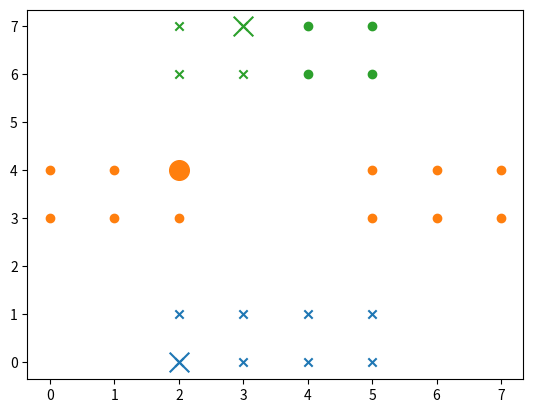

Reproduce this figure in Python.
import numpy as np
import matplotlib.pyplot as plt
from scipy.spatial.distance import cdist


def randargmax(b, **kw):
    """ a random tie-breaking argmax"""
    return np.argmax(np.random.random(b.shape) * (b == b.max(**kw)[:, np.newaxis]), **kw)


class SRIDHCR:
    def __init__(self, n_clusters, beta=5.0):
        self.c = n_clusters
        self.beta = beta
        self.cluster_centers_ = None
        self.cluster_idx_ = None

    @staticmethod
    def assignment(x: np.ndarray, centroids: np.ndarray):
        # in case of feature are not 1-D (images), reshape
        x = x.reshape(x.shape[0], -1)
        centroids = centroids.reshape(centroids.shape[0], -1)

        dist = cdist(x, centroids)
        assignment = randargmax(-dist, axis=1)  # break ties randomly
        return assignment

    def penalty(self, x: np.ndarray, y: np.ndarray, centroids: np.ndarray):
        """
        Compute the penalty for a given set of centroids
        :param x: Features, shape (n, d).
        :param y: Labels, shape (n, m).
        :param centroids: Indices of centroids, shape (k,).
        :return:
        """
        n = x.shape[0]
        assignment = self.assignment(x, centroids)
        k = len(np.unique(assignment))

        y = y.reshape(n, -1)

        cy = np.array([np.mean(y[assignment == i], axis=0) for i in range(k)])
        error = np.sum((y - cy[assignment]) ** 2) / n
        penalty = error + self.beta * (np.sqrt((k - self.c) / n) if k > self.c else 0)

        return penalty

    def penalty_labels(self, x: np.ndarray, y: np.ndarray, labels: np.ndarray):
        n = x.shape[0]
        k = len(np.unique(labels))

        label_mapping = dict()
        for label in labels:
            if label not in label_mapping:
                label_mapping[label] = len(label_mapping)
        labels = np.array([label_mapping[label] for label in labels])

        y = y.reshape(n, -1)

        cy = np.array([np.mean(y[labels == i], axis=0) for i in range(k)])
        error = np.sum((y - cy[labels]) ** 2) / n
        penalty = error + self.beta * (np.sqrt((k - self.c) / n) if k > self.c else 0)

        return penalty

    def fit(self, x: np.ndarray, y: np.ndarray, r=100):
        n = x.shape[0]

        best_penalty = float('inf')
        best_idx = None  # best centroids idx overall

        for t in range(r):
            k = np.random.randint(self.c + 1, 2 * self.c + 1)
            idx = np.random.choice(n, k, replace=False)  # best centroids idx in this iter
            penalty = self.penalty(x, y, x[idx])
            prev_penalty = float('inf')
            while penalty < prev_penalty:
                prev_penalty = penalty

                # adding a centroid
                add_best_i = -1
                add_best_penalty = float('inf')
                for i in range(n):
                    if i not in idx:
                        _idx = np.concatenate((idx, [i]))  # centroid idx to be tested
                        _penalty = self.penalty(x, y, x[_idx])
                        if _penalty < penalty:
                            add_best_i = i
                            add_best_penalty = _penalty

                # removing a centroid
                k = len(idx)
                remove_best_i = -1
                remove_best_penalty = float('inf')
                if k > 2:
                    for i in range(k):
                        _idx = np.delete(idx, i)
                        _penalty = self.penalty(x, y, x[_idx])
                        if _penalty < penalty:
                            remove_best_i = i
                            remove_best_penalty = _penalty

                if add_best_i != -1:
                    idx = np.concatenate((idx, [add_best_i]))
                    penalty = add_best_penalty
                if remove_best_i != -1 and remove_best_penalty < penalty:
                    idx = np.delete(idx, remove_best_i)
                    penalty = remove_best_penalty

            if penalty < best_penalty:
                best_penalty = penalty
                best_idx = idx

        self.cluster_idx_ = best_idx
        self.cluster_centers_ = x[best_idx]
        return self.cluster_centers_

    def predict(self, x: np.ndarray, _y: np.ndarray):
        return self.assignment(x, self.cluster_centers_)

    def fit_predict(self, x: np.ndarray, y: np.ndarray, r=100):
        self.fit(x, y, r)
        return self.predict(x, y)


def main():
    x = np.array([
        [2, 0],
        [3, 0],
        [4, 0],
        [5, 0],
        [2, 1],
        [3, 1],
        [4, 1],
        [5, 1],
        [0, 3],
        [1, 3],
        [2, 3],
        [5, 3],
        [6, 3],
        [7, 3],
        [0, 4],
        [1, 4],
        [2, 4],
        [5, 4],
        [6, 4],
        [7, 4],
        [2, 6],
        [3, 6],
        [4, 6],
        [5, 6],
        [2, 7],
        [3, 7],
        [4, 7],
        [5, 7]
    ])
    y = np.array([
        1, 1, 1, 1, 1, 1, 1, 1,
        0, 0, 0, 0, 0, 0, 0, 0, 0, 0, 0, 0,
        1, 1, 0, 0,
        1, 1, 0, 0
    ])

    cluster = SRIDHCR(n_clusters=2, beta=0.5)
    centroids = cluster.fit(x, y)
    centroid_idx = np.array([np.where(np.all(x == c, axis=1))[0][0] for c in centroids])
    print(centroids)
    print(centroid_idx)

    plt.figure(dpi=300)
    assignment = cluster.assignment(x, centroids)
    k = centroids.shape[0]
    for i in range(k):
        plt.scatter(centroids[i, 0], centroids[i, 1],
                    marker='o' if y[centroid_idx[i]] == 0 else 'x', color=plt.get_cmap('tab10')(i), s=200)
        plt.scatter(x[np.bitwise_and(y == 0, assignment == i), 0], x[np.bitwise_and(y == 0, assignment == i), 1],
                    marker='o', color=plt.get_cmap('tab10')(i))
        plt.scatter(x[np.bitwise_and(y == 1, assignment == i), 0], x[np.bitwise_and(y == 1, assignment == i), 1],
                    marker='x', color=plt.get_cmap('tab10')(i))
    plt.show()


if __name__ == '__main__':
    main()
